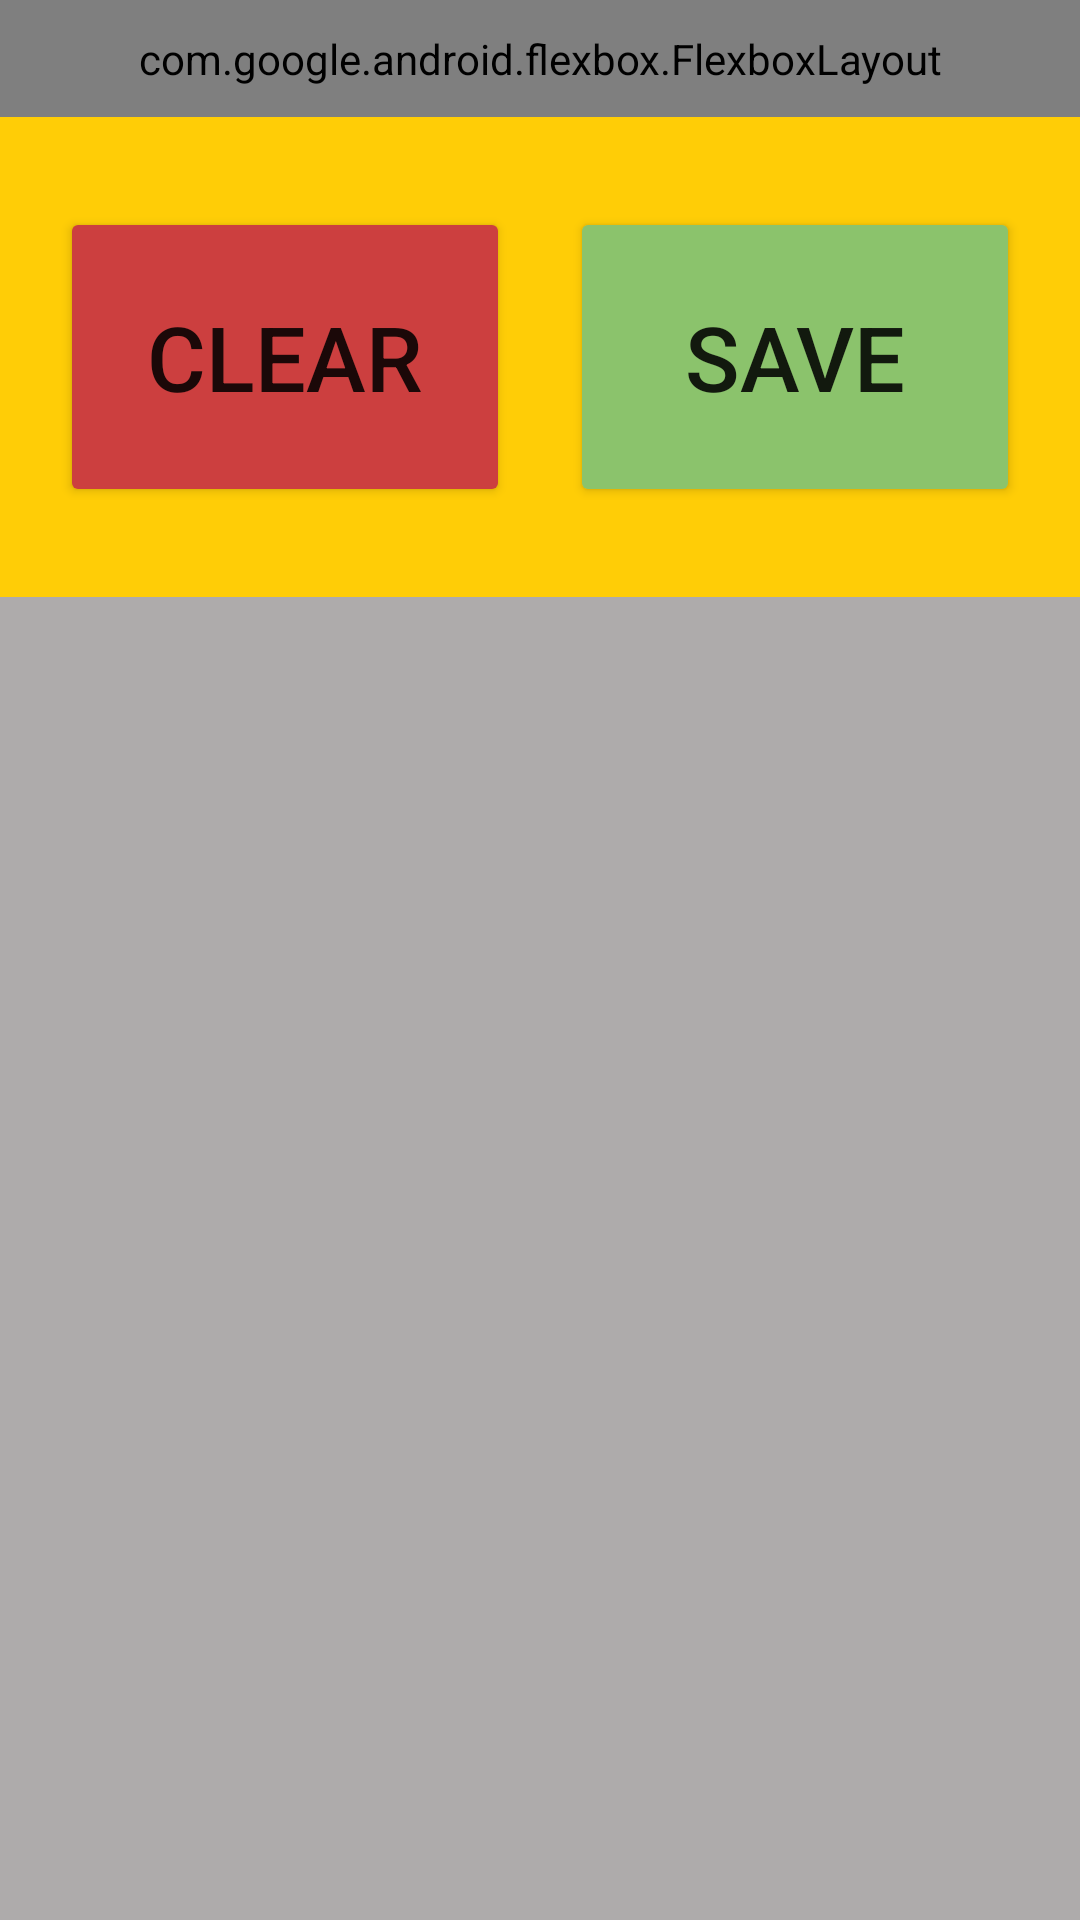

The Android layout XML behind this screen, and the referenced resources:
<!-- AndroidManifest.xml: application theme Theme.Application.NoActionBar -->
<!-- res/layout/fragment_filter_sports.xml -->
<?xml version="1.0" encoding="utf-8"?>
<RelativeLayout xmlns:android="http://schemas.android.com/apk/res/android"
    xmlns:app="http://schemas.android.com/apk/res-auto"
    xmlns:tools="http://schemas.android.com/tools"
    android:id="@+id/layoutFilter"
    android:layout_width="match_parent"
    android:layout_height="match_parent"
    >

    <com.google.android.flexbox.FlexboxLayout

        android:id="@+id/flexLayout"
        android:layout_width="match_parent"
        android:layout_height="wrap_content"
        android:background="@color/cis_yellow"
        android:isScrollContainer="true"
        android:padding="10dp"
        app:flexDirection="row"
        app:flexWrap="wrap"
        app:layout_constraintTop_toBottomOf="parent"
        tools:context=".sports.AvailableSportsActivity$filterSports">
    </com.google.android.flexbox.FlexboxLayout>

    <FrameLayout
        android:id="@+id/lowerFrame"
        android:layout_width="match_parent"
        android:layout_height="wrap_content"
        android:layout_below="@+id/flexLayout"
        android:layout_marginBottom="0dp"
        android:background="@color/cis_yellow"
        android:paddingTop="30dp"
        android:paddingBottom="30dp">

        <Button
            android:id="@+id/clearButton"
            android:layout_width="150dp"
            android:layout_height="100dp"
            android:layout_gravity="left|center_vertical"
            android:layout_marginStart="20dp"
            android:layout_marginLeft="20dp"
            android:text="Clear"
            android:textSize="30sp"
            app:backgroundTint="#CC3F3F" />

        <Button
            android:id="@+id/saveButton"
            android:layout_width="150dp"
            android:layout_height="100dp"
            android:layout_gravity="right|center_vertical"
            android:layout_marginEnd="20dp"
            android:layout_marginRight="20dp"
            android:text="Save"
            android:textSize="30sp"
            app:backgroundTint="#8BC36C" />
    </FrameLayout>

    <FrameLayout
        android:id="@+id/filterBackground"
        android:layout_width="match_parent"
        android:layout_height="match_parent"
        android:layout_below="@+id/lowerFrame"
        android:background="#7A7474"
        android:alpha="0.6"
        android:clickable="true">
    </FrameLayout>

</RelativeLayout>
<!-- resources referenced by this layout -->
<resources>
  <color name="cis_yellow">#FFFFCD06</color>
  <style name="Theme.Application.NoActionBar">
          <item name="windowActionBar">false</item>
          <item name="windowNoTitle">true</item>
      </style>
</resources>
